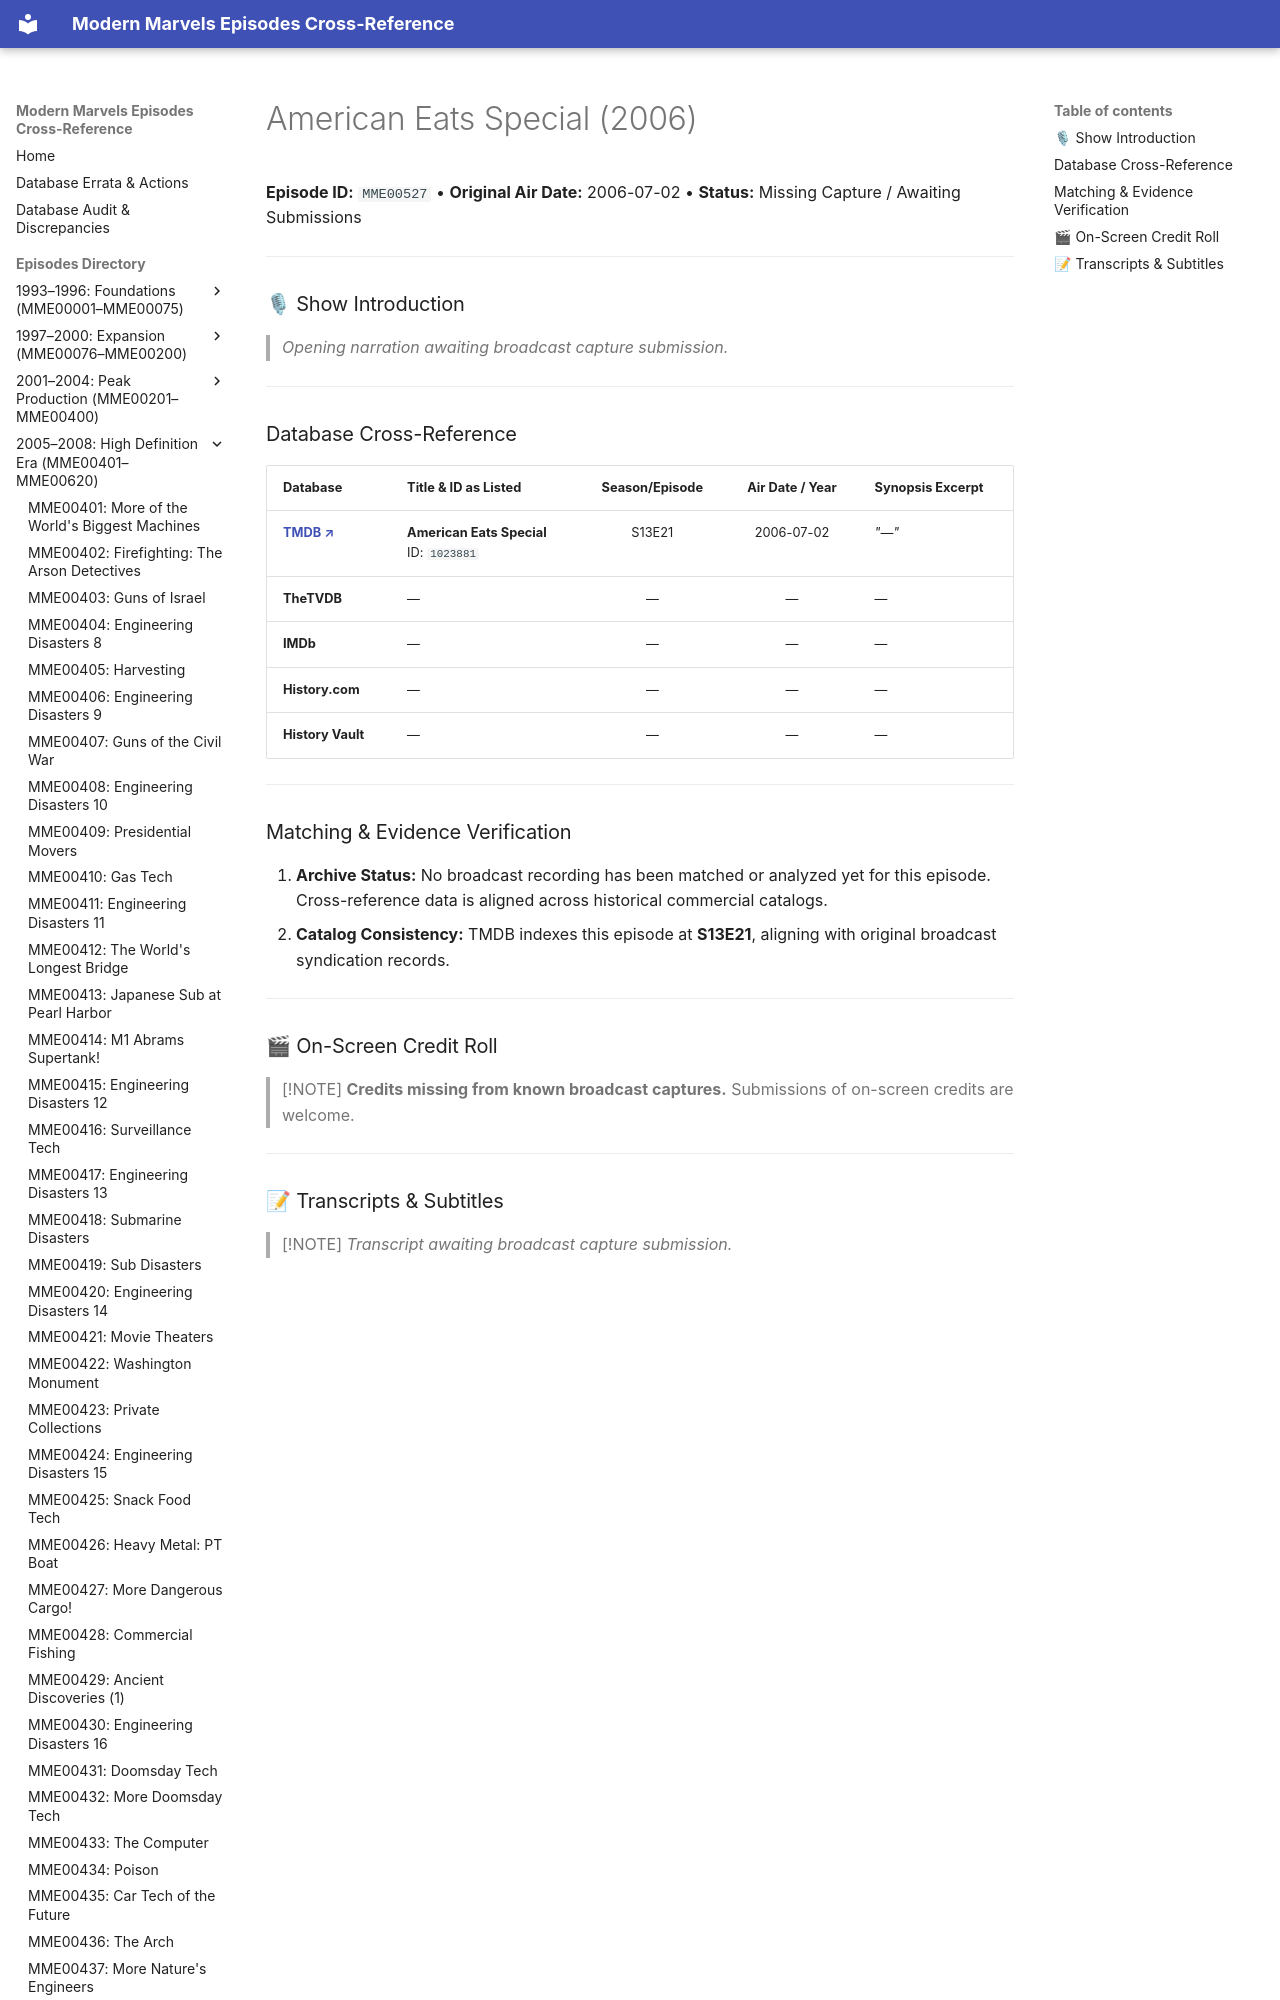

repository: ModernMarvelsFan/ModernMarvels · page: episodes/MME00527/index.html · generator: mkdocs

# American Eats Special (2006)

**Episode ID:** `MME00527` • **Original Air Date:** 2006-07-02 • **Status:** Missing Capture / Awaiting Submissions

---

### 🎙 Show Introduction

> *Opening narration awaiting broadcast capture submission.*

---
